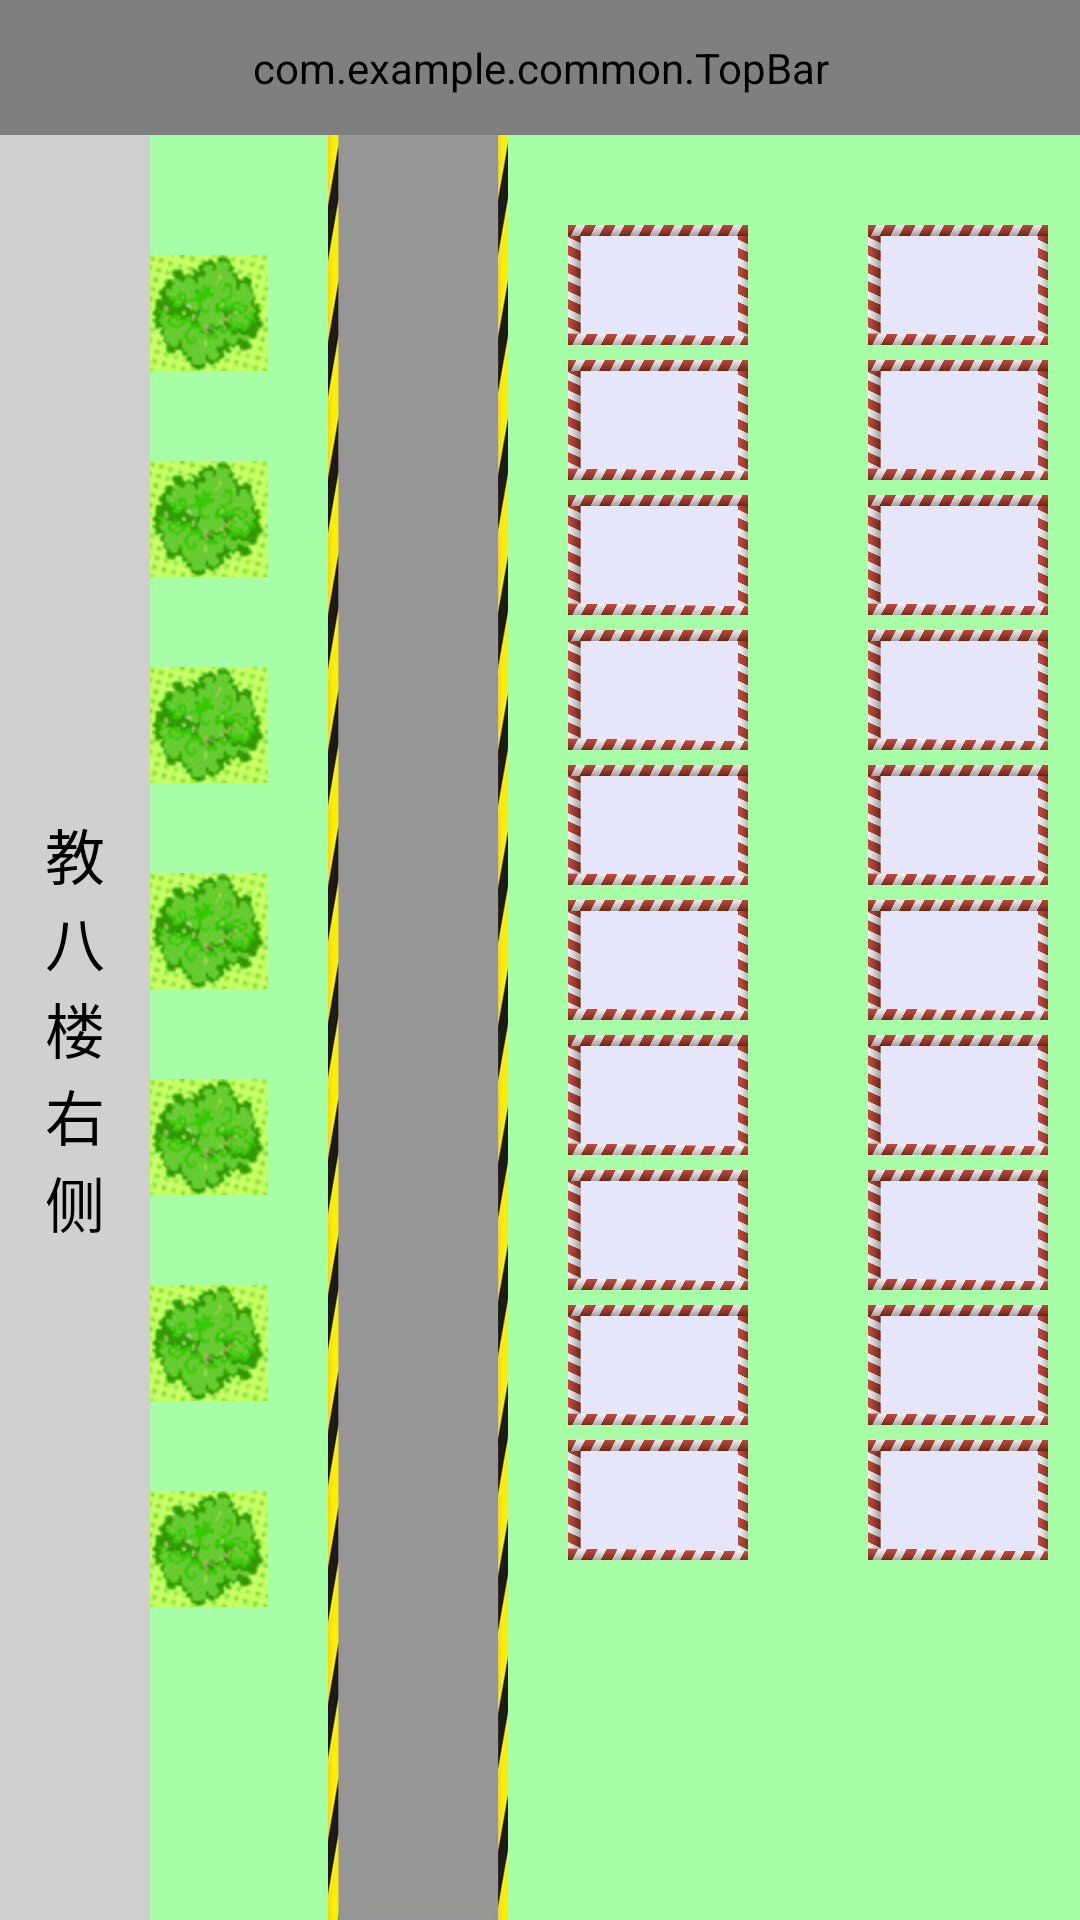

Here is an Android app screen rendered from its layout file. Give the layout XML and the strings, colors and styles it references.
<!-- AndroidManifest.xml: application theme AppTheme -->
<!-- res/layout/d.xml -->
<RelativeLayout xmlns:android="http://schemas.android.com/apk/res/android"
    xmlns:tools="http://schemas.android.com/tools"
    xmlns:custom="http://schemas.android.com/apk/res/com.example.supermap"
    android:layout_width="match_parent"
    android:layout_height="match_parent"
    android:background="#A6FFA6" >

    <com.example.common.TopBar
        android:id="@+id/topbar"
        android:layout_width="match_parent"
        android:layout_height="45dp"
        custom:leftBackground="@color/nav_bar_bg"
        custom:leftText="返回"
        custom:leftTextColor="#FFFFFF"
        custom:tittle="教八楼右侧停车场"
        custom:tittleTextColor="#FFFFFF"
        custom:tittleTextSize="6sp" >
    </com.example.common.TopBar>

    <LinearLayout
        android:id="@+id/linearLayout1"
        android:layout_width="50dp"
        android:layout_height="match_parent"
        android:layout_alignParentLeft="true"
        android:layout_below="@+id/topbar"
        android:background="#D0D0D0"
        android:gravity="center"
        android:orientation="vertical" >

        <TextView
            android:layout_width="20dp"
            android:layout_height="wrap_content"
            android:text="教八楼右侧"
            android:textColor="@color/black"
            android:textSize="20dp" />
    </LinearLayout>

    <LinearLayout
        android:id="@+id/linearLayout2"
        android:layout_width="wrap_content"
        android:layout_height="match_parent"
        android:layout_alignTop="@+id/linearLayout1"
        android:layout_toRightOf="@+id/linearLayout1"
        android:orientation="vertical" >

        <ImageView
            android:layout_width="wrap_content"
            android:layout_height="wrap_content"
            android:layout_marginTop="40dp"
            android:src="@drawable/shu" />

        <ImageView
            android:layout_width="wrap_content"
            android:layout_height="wrap_content"
            android:layout_marginTop="30dp"
            android:src="@drawable/shu" />

        <ImageView
            android:layout_width="wrap_content"
            android:layout_height="wrap_content"
            android:layout_marginTop="30dp"
            android:src="@drawable/shu" />

        <ImageView
            android:layout_width="wrap_content"
            android:layout_height="wrap_content"
            android:layout_marginTop="30dp"
            android:src="@drawable/shu" />

        <ImageView
            android:layout_width="wrap_content"
            android:layout_height="wrap_content"
            android:layout_marginTop="30dp"
            android:src="@drawable/shu" />

        <ImageView
            android:layout_width="wrap_content"
            android:layout_height="wrap_content"
            android:layout_marginTop="30dp"
            android:src="@drawable/shu" />

        <ImageView
            android:layout_width="wrap_content"
            android:layout_height="wrap_content"
            android:layout_marginTop="30dp"
            android:src="@drawable/shu" />
    </LinearLayout>

    <LinearLayout
        android:id="@+id/linearLayout3"
        android:layout_width="60dp"
        android:layout_height="match_parent"
        android:layout_alignTop="@+id/linearLayout2"
        android:layout_marginLeft="20dp"
        android:layout_toRightOf="@+id/linearLayout2"
        android:background="@drawable/road"
        android:orientation="vertical" >
    </LinearLayout>

    <LinearLayout
        android:id="@+id/linearLayout4"
        android:layout_width="wrap_content"
        android:layout_height="match_parent"
        android:layout_alignTop="@+id/linearLayout3"
        android:layout_marginLeft="20dp"
        android:layout_toRightOf="@+id/linearLayout3"
        android:orientation="vertical" >

        <Button
            android:id="@+id/D01"
            android:layout_width="60dp"
            android:layout_height="40dp"
            android:layout_marginTop="30dp"
            android:background="@drawable/car_heng" />

        <Button
            android:id="@+id/D02"
            android:layout_width="60dp"
            android:layout_height="40dp"
            android:layout_marginTop="5dp"
            android:background="@drawable/car_heng" />

        <Button
            android:id="@+id/D03"
            android:layout_width="60dp"
            android:layout_height="40dp"
            android:layout_marginTop="5dp"
            android:background="@drawable/car_heng" />

        <Button
            android:id="@+id/D04"
            android:layout_width="60dp"
            android:layout_height="40dp"
            android:layout_marginTop="5dp"
            android:background="@drawable/car_heng" />

        <Button
            android:id="@+id/D05"
            android:layout_width="60dp"
            android:layout_height="40dp"
            android:layout_marginTop="5dp"
            android:background="@drawable/car_heng" />

        <Button
            android:id="@+id/D06"
            android:layout_width="60dp"
            android:layout_height="40dp"
            android:layout_marginTop="5dp"
            android:background="@drawable/car_heng" />

        <Button
            android:id="@+id/D07"
            android:layout_width="60dp"
            android:layout_height="40dp"
            android:layout_marginTop="5dp"
            android:background="@drawable/car_heng" />

        <Button
            android:id="@+id/D08"
            android:layout_width="60dp"
            android:layout_height="40dp"
            android:layout_marginTop="5dp"
            android:background="@drawable/car_heng" />

        <Button
            android:id="@+id/D09"
            android:layout_width="60dp"
            android:layout_height="40dp"
            android:layout_marginTop="5dp"
            android:background="@drawable/car_heng" />

        <Button
            android:id="@+id/D10"
            android:layout_width="60dp"
            android:layout_height="40dp"
            android:layout_marginTop="5dp"
            android:background="@drawable/car_heng" />
    </LinearLayout>

    <LinearLayout
        android:layout_width="wrap_content"
        android:layout_height="match_parent"
        android:layout_alignTop="@+id/linearLayout4"
        android:layout_marginLeft="40dp"
        android:layout_toRightOf="@+id/linearLayout4"
        android:orientation="vertical" >
        <Button
            android:id="@+id/D11"
            android:layout_width="60dp"
            android:layout_height="40dp"
            android:layout_marginTop="30dp"
            android:background="@drawable/car_heng" />

        <Button
            android:id="@+id/D12"
            android:layout_width="60dp"
            android:layout_height="40dp"
            android:layout_marginTop="5dp"
            android:background="@drawable/car_heng" />

        <Button
            android:id="@+id/D13"
            android:layout_width="60dp"
            android:layout_height="40dp"
            android:layout_marginTop="5dp"
            android:background="@drawable/car_heng" />

        <Button
            android:id="@+id/D14"
            android:layout_width="60dp"
            android:layout_height="40dp"
            android:layout_marginTop="5dp"
            android:background="@drawable/car_heng" />

        <Button
            android:id="@+id/D15"
            android:layout_width="60dp"
            android:layout_height="40dp"
            android:layout_marginTop="5dp"
            android:background="@drawable/car_heng" />

        <Button
            android:id="@+id/D16"
            android:layout_width="60dp"
            android:layout_height="40dp"
            android:layout_marginTop="5dp"
            android:background="@drawable/car_heng" />

        <Button
            android:id="@+id/D17"
            android:layout_width="60dp"
            android:layout_height="40dp"
            android:layout_marginTop="5dp"
            android:background="@drawable/car_heng" />

        <Button
            android:id="@+id/D18"
            android:layout_width="60dp"
            android:layout_height="40dp"
            android:layout_marginTop="5dp"
            android:background="@drawable/car_heng" />

        <Button
            android:id="@+id/D19"
            android:layout_width="60dp"
            android:layout_height="40dp"
            android:layout_marginTop="5dp"
            android:background="@drawable/car_heng" />

        <Button
            android:id="@+id/D20"
            android:layout_width="60dp"
            android:layout_height="40dp"
            android:layout_marginTop="5dp"
            android:background="@drawable/car_heng" />
    </LinearLayout>

</RelativeLayout>
<!-- resources referenced by this layout -->
<resources>
  <color name="black">#000000</color>
  <color name="nav_bar_bg">#036eb8</color>
  <!-- drawable car_heng: jpg bitmap (drawable-hdpi, 39794 bytes) -->
  <!-- drawable road: jpg bitmap (drawable-hdpi, 26257 bytes) -->
  <!-- drawable shu: jpg bitmap (drawable-hdpi, 3265 bytes) -->
  <style name="AppTheme" parent="AppBaseTheme">
          
      </style>
  <style name="AppBaseTheme" parent="android:Theme.Light">
          
      </style>
</resources>
